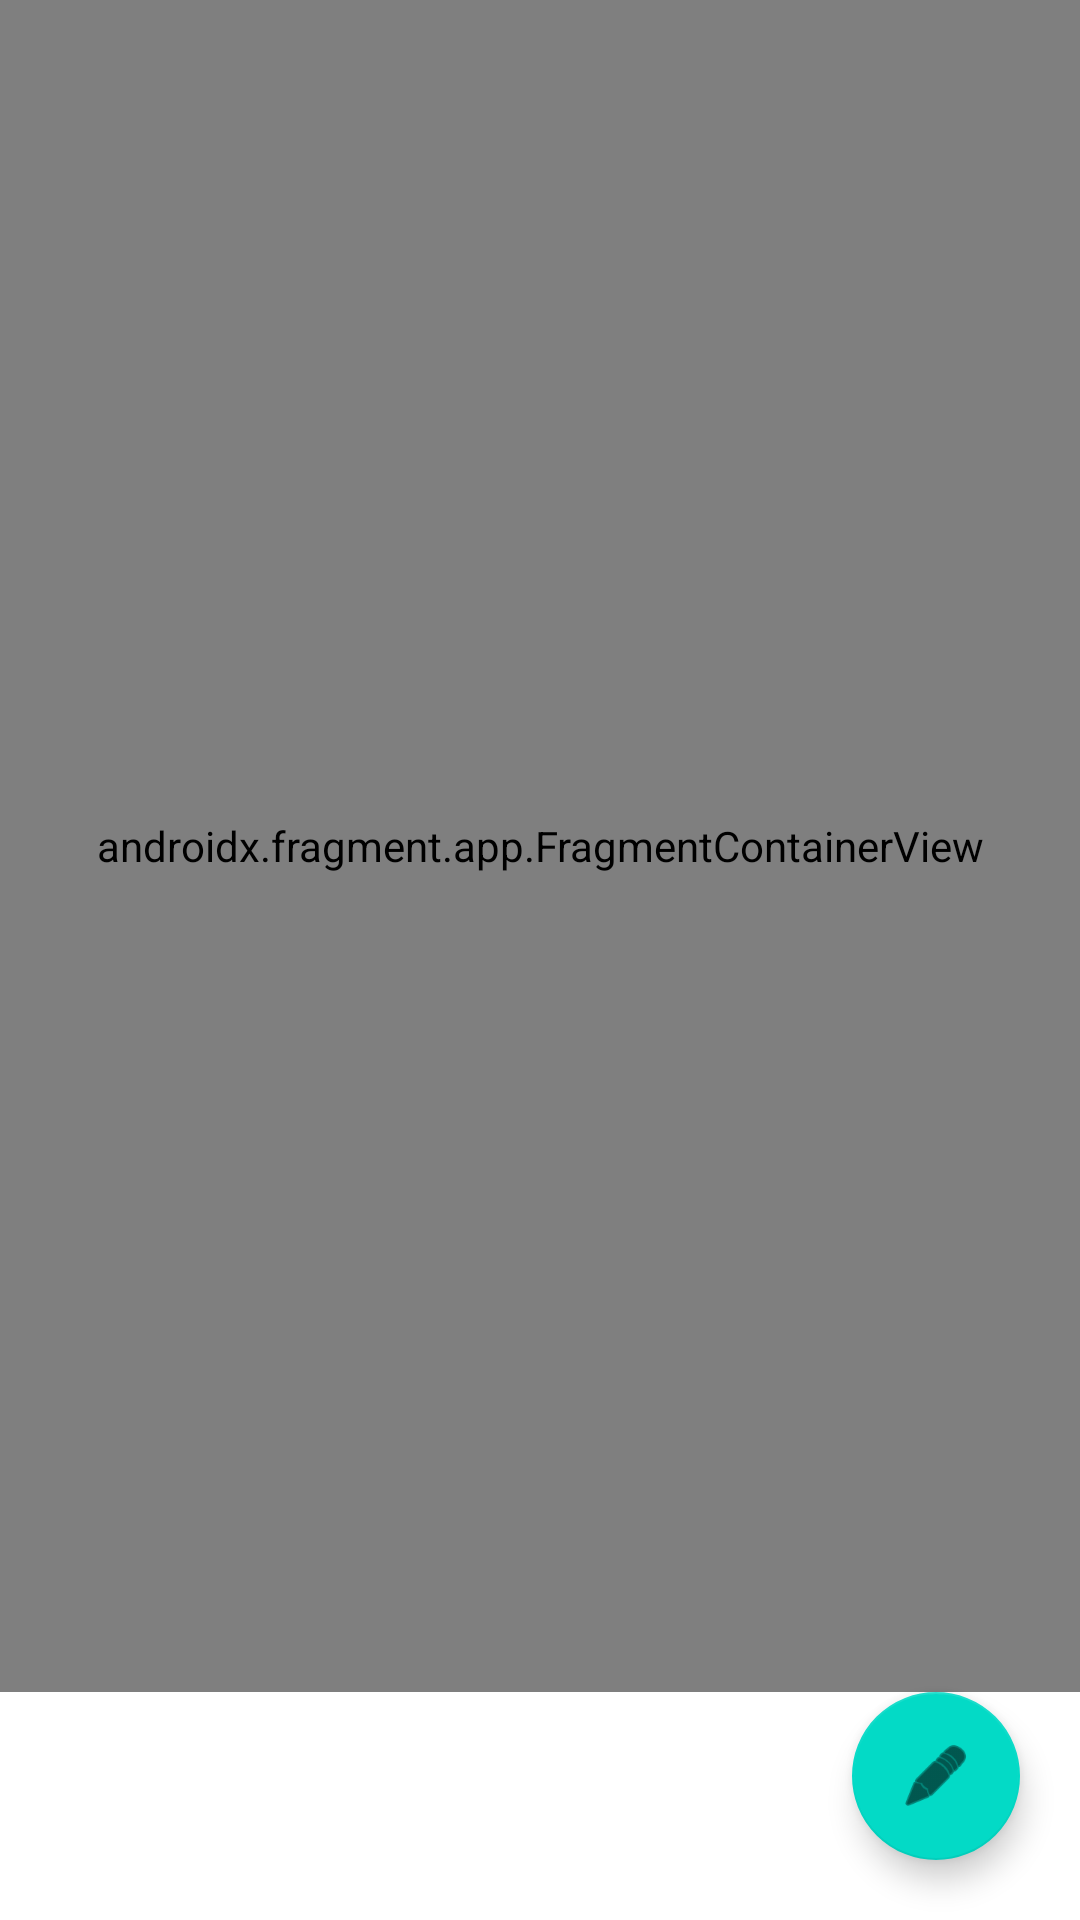

The Android layout XML behind this screen, and the referenced resources:
<!-- AndroidManifest.xml: activity theme Theme.ChessSplash -->
<!-- res/layout/activity_main.xml -->
<?xml version="1.0" encoding="utf-8"?>
<androidx.constraintlayout.widget.ConstraintLayout xmlns:android="http://schemas.android.com/apk/res/android"
    xmlns:app="http://schemas.android.com/apk/res-auto"
    xmlns:tools="http://schemas.android.com/tools"
    android:layout_width="match_parent"
    android:layout_height="match_parent"
    tools:context=".MainActivity">

    <com.google.android.material.floatingactionbutton.FloatingActionButton
        android:id="@+id/floatingActionButton"
        android:layout_width="100dp"
        android:layout_height="wrap_content"
        android:layout_marginEnd="20dp"
        android:layout_marginBottom="20dp"
        android:clickable="true"
        app:layout_constraintBottom_toBottomOf="parent"
        app:layout_constraintEnd_toEndOf="parent"
        app:srcCompat="@android:drawable/ic_menu_edit" />

    <androidx.fragment.app.FragmentContainerView
        android:id="@+id/fragmentContainerView"
        android:name="com.example.chessnotationapp.AddNotationFragment"
        android:layout_width="0dp"
        android:layout_height="0dp"
        app:layout_constraintBottom_toTopOf="@+id/floatingActionButton"
        app:layout_constraintEnd_toEndOf="parent"
        app:layout_constraintStart_toStartOf="parent"
        app:layout_constraintTop_toTopOf="parent" />
</androidx.constraintlayout.widget.ConstraintLayout>
<!-- resources referenced by this layout -->
<resources>
  <style name="Theme.ChessSplash" parent="Theme.MaterialComponents.DayNight.NoActionBar">
          <item name="android:statusBarColor">@color/background</item>
          <item name="android:windowLightStatusBar" tools:targetApi="N">true</item>
          <item name="android:windowBackground">@drawable/splash</item>
      </style>
  <color name="background">#1B2525</color>
  <!-- drawable splash (drawable) -->
  <?xml version="1.0" encoding="utf-8"?>
  <layer-list xmlns:android="http://schemas.android.com/apk/res/android">
      <item android:drawable="@color/background" />
      <item
          android:drawable="@drawable/chess_splash_image"
          android:gravity="center" />
  </layer-list>
</resources>
